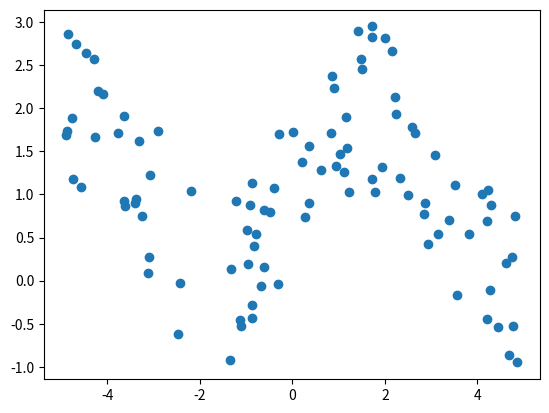

Recreate this plot in Python.
import numpy as np
import matplotlib.pyplot as plt

class Layer():
    def __init__(self, input_size, nodes, activation=None, layerid=0, addBias=True):
        self.addBias = addBias
        
        if self.addBias:
            self.inputs = input_size + 1
        else:
            self.inputs = input_size
            
        self.nodes = nodes
        self.weights = np.random.rand(self.inputs, self.nodes) - 0.5
        self.activationFunction = activation
        self.layerid = layerid

    def forwards(self, inputs):
        if self.addBias:
            if len(inputs.shape) == 1:
                inputs_wbias = np.insert(inputs, 0, 1, axis=0)
            elif len(inputs.shape) == 2:
                inputs_wbias = np.insert(inputs, 0, 1, axis=1)
            else:
                #only 1d or 2d
                raise(ValueError(f'{inputs.shape} can only 1d or 2d'))
        else:
            inputs_wbias = inputs

        if not self._canMultiply(inputs_wbias, self.weights):
            raise(ValueError(f'{inputs_wbias.shape} can not be broadcast with {self.weights.shape}'))

        return np.matmul(inputs_wbias, self.weights)
    
    def backwards(self, backprop_errors):
        if not self._canMultiply(backprop_errors, self.weights.T):
            raise(ValueError(f'{backprop_errors.shape} can not be broadcast with {self.weights.T.shape}'))
        
        return np.matmul(backprop_errors, self.weights.T)
    
    def activation(self, activations):
        if self.activationFunction:
            return self.activationFunction.calc(activations)
        
    def _canMultiply(self, m1, m2):
        sh1 = np.shape(m1)
        sh2 = np.shape(m2)

        if len(sh1) == 1 and sh1[0] != sh2[0]:
            return False
        elif len(sh1) == 2 and sh1[1] != sh2[0]:
            return False
        else:
            return True

class BackpropStructure():
    def __init__(self):
        self.preActivations = []
        self.postActivations = []
        self.delta = []
        self.loss = []
        
    def clear(self):
        self.preActivations = []
        self.postActivations = []
        self.delta = []
        self.loss = []

class Network():
    def __init__(self, structure, loss):
        self.llayers = len(structure)
        self.layers = []
        self.training = False
        self.lf = loss
        
        self.backprop = BackpropStructure()
        
        for layer in range(self.llayers):
            self.layers.append(Layer(input_size=structure[layer]['inputs'], 
                                     nodes=structure[layer]['nodes'],
                                     activation=structure[layer]['activation'],
                                     layerid=layer,
                                     addBias=True))
            
    def forward(self, inputs, targets=None):
        
        self.backprop.clear()
        
        x = inputs
        
        if self.training:
            self.backprop.postActivations.append(x)
            self.backprop.preActivations.append(x)
            
        for layer in self.layers:
            x = layer.forwards(x)
            x_act = layer.activation(x)
            
            if self.training:
                self.backprop.preActivations.append(x)
                self.backprop.postActivations.append(x_act)
            
            #set input for next layer to post activations
            x = x_act
                
        outputs = x_act
            
        if self.training:
            self.backprop.loss = self.calcLoss(layer.activationFunction.reverse(outputs), layer.activationFunction.reverse(targets))
            self.backprop.delta.append(layer.activationFunction.reverse(outputs) - layer.activationFunction.reverse(targets))

        return outputs
    
    def backward(self):
            
        #backpropogate deltas
        for layer in range(self.llayers-1,0,-1):
            activations = self.layers[layer].activationFunction.derivative(self.backprop.preActivations[layer])
            activations_wbias = np.insert(activations, 0, 1, axis=1)
            
            deltaNextLayer = self.backprop.delta[-1]
            deltaThisLayer = self.layers[layer].backwards(deltaNextLayer) * activations_wbias
            
            #remove bias terms
            deltaThisLayer = deltaThisLayer[:, 1:]
            
            self.backprop.delta.append(deltaThisLayer)
                
        self.backprop.delta.reverse()
        
        gradient = []
                
        #calculate gradient for each weight
        for layer in range(self.llayers):
            gradient.append([])
            batch_samples = self.backprop.postActivations[layer].shape[0]
            activations_wbias = np.insert(self.backprop.postActivations[layer], 0, 1, axis=1)
            
            for batch_sample in range(batch_samples):
                
                size = len(activations_wbias[batch_sample])
                activations_reshaped = activations_wbias[batch_sample].reshape((size,1))
                
                size = len(self.backprop.delta[layer][batch_sample])
                delta_reshaped = self.backprop.delta[layer][batch_sample].reshape((1,size))
                    
                gradient[layer].append(np.matmul(activations_reshaped, delta_reshaped))
                
            gradient[layer] = sum(gradient[layer])
                
        return gradient
    
    def sgd(self, gradient, learning_rate=0.000001):
        for i, layer in enumerate(self.layers):
            layer.weights = layer.weights - learning_rate*gradient[i]
        
    def calcLoss(self, y, t):
        # weight decay needs to be reshaped to fit loss matrix shape
        return self.lf.loss(y, t) #+ self.weightDecayLoss()

    def train(self):
        self.training = True
        self.loss = np.empty(0)
        return 1

    def evaluate(self):
        self.training = False
        self.loss = np.empty(0)
        return 1
    
    def weightDecayLoss(self, l=2):
        return 0


class RegressionLoss():
    def __init__(self):
        pass
    
    def loss(self, y, t):
        if y.shape == t.shape:
            #squared loss
            return 1/2 * pow(y-t,2)
        else:
            raise(f'loss cannot be calculated across {y.shape} and {t.shape}')
    
    
class ClassificationLoss():
    def __init__(self):
        pass
    
    def loss(self, y, t):
        if y.shape == t.shape:
            #cross entropy loss
            return -(t*np.log(y) + (1-t)*np.log(1-y))
        else:
            raise(f'loss cannot be calculated across {y.shape} and {t.shape}')
            

class ReLU():
    def __init(self):
        pass
    
    def calc(self, x):
        return x * (x >= 0)
        
    def derivative(self, x):
        return x * (x >= 0)
    
    def reverse(self, x):
        return x * (x >= 0)
    
    
class Linear():
    def __init(self):
        pass
    
    def calc(self, x):
        return x
        
    def derivative(self, x):
        return x
    
    def reverse(self, x):
        return x
    
    
class Sigmoid():
    def __init(self):
        pass
    
    def calc(self, x):
        return 1 / (1 + np.exp(-x))
        
    def derivative(self, x):
        return (1 / (1 + np.exp(-x)))*(1 - (1 / (1 + np.exp(-x))))
    
    def reverse(self, x):
        if np.isscalar(x):
            if x == 1:
                return 5
            elif x == 0:
                return -5
            else:
                return -np.log(1/x - 1)
        else:
            x = x.astype(np.float64)
            x[x == 1] = .99
            x[x == 0] = .01
            return np.round(-np.log(1/x - 1),3)
    
"""
class TanH():
    def __init(self):
        pass
    
    def calc(self, x):
        return (np.exp(x) - np.exp(-x)) / (np.exp(x) + np.exp(-x))
        
    def derivative(self, x):
        return 1 - pow((np.exp(x) - np.exp(-x)) / (np.exp(x) + np.exp(-x)),2)
"""
        

network = [{'inputs':2, 'nodes':100, 'activation': ReLU()},
           {'inputs':100, 'nodes':100,'activation': ReLU()},
           {'inputs':100, 'nodes':1, 'activation': Linear()}]


test_nn = Network(structure=network, loss=RegressionLoss())

inputs_train0 = np.random.randint(-5,5,(100,1)) + np.random.rand(100,1)
inputs_train1 = inputs_train0**2
inputs_train = np.hstack((inputs_train0, inputs_train1))
targets_train = np.sin(inputs_train0) + 2 * np.random.rand(100,1)

inputs_validate0 = np.random.randint(-5,5,(100,1)) + np.random.rand(100,1)
inputs_validate1 = inputs_validate0**2
inputs_validate = np.hstack((inputs_validate0, inputs_validate1))
targets_validate = np.sin(inputs_validate0) + 2 * np.random.rand(100,1)

test_nn.train()

for i in range(0,1000):
    print(f'epoch: {i}')
    test_nn.train()
    out = test_nn.forward(inputs_train, targets_train)
    print('training loss:' + str(sum(test_nn.backprop.loss)))
    grad = test_nn.backward()
    test_nn.sgd(grad)
    
    out = test_nn.forward(inputs_validate, targets_validate)
    print('validation loss:' + str(sum(test_nn.backprop.loss)))
    out = test_nn.forward(inputs_train, targets_train)


test_nn.evaluate()
out_plot = test_nn.forward(inputs_validate)
plt.scatter(inputs_validate0, targets_validate)
plt.scatter(inputs_validate0, out_plot, color='r')

        
